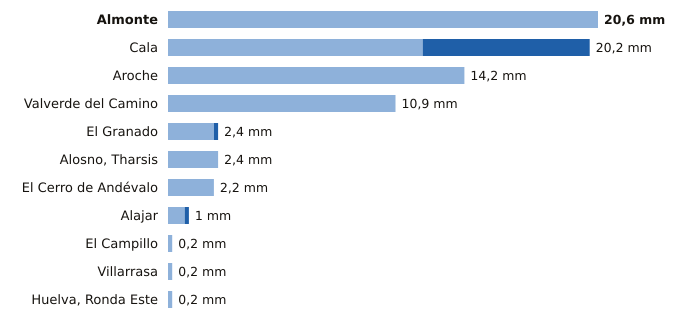

Values plotted in this chart, from the file beside it:
estacion, provincia, indicativo, mm_6_dias_anteriores, mm_hoy, mm_7_dias, horas_de_hoy
Almonte, Huelva, 5858X, 20.6, 0.0, 20.6, 19
Cala, Huelva, 5769X, 12.2, 8.0, 20.2, 18
Aroche, Huelva, 4527X, 14.2, 0.0, 14.2, 17
Valverde del Camino, Huelva, 4575X, 10.9, 0.0, 10.9, 19
El Granado, Huelva, 4541X, 2.2, 0.2, 2.4, 17
Alosno, Tharsis, Huelva, 4589X, 2.4, 0.0, 2.4, 19
El Cerro de Andévalo, Huelva, 4584X, 2.2, 0.0, 2.2, 17
Alajar, Huelva, 4560Y, 0.8, 0.2, 1.0, 19
El Campillo, Huelva, 4608X, 0.2, 0.0, 0.2, 19
Villarrasa, Huelva, 4622X, 0.2, 0.0, 0.2, 18
Huelva, Ronda Este, Huelva, 4642E, 0.2, 0.0, 0.2, 19
